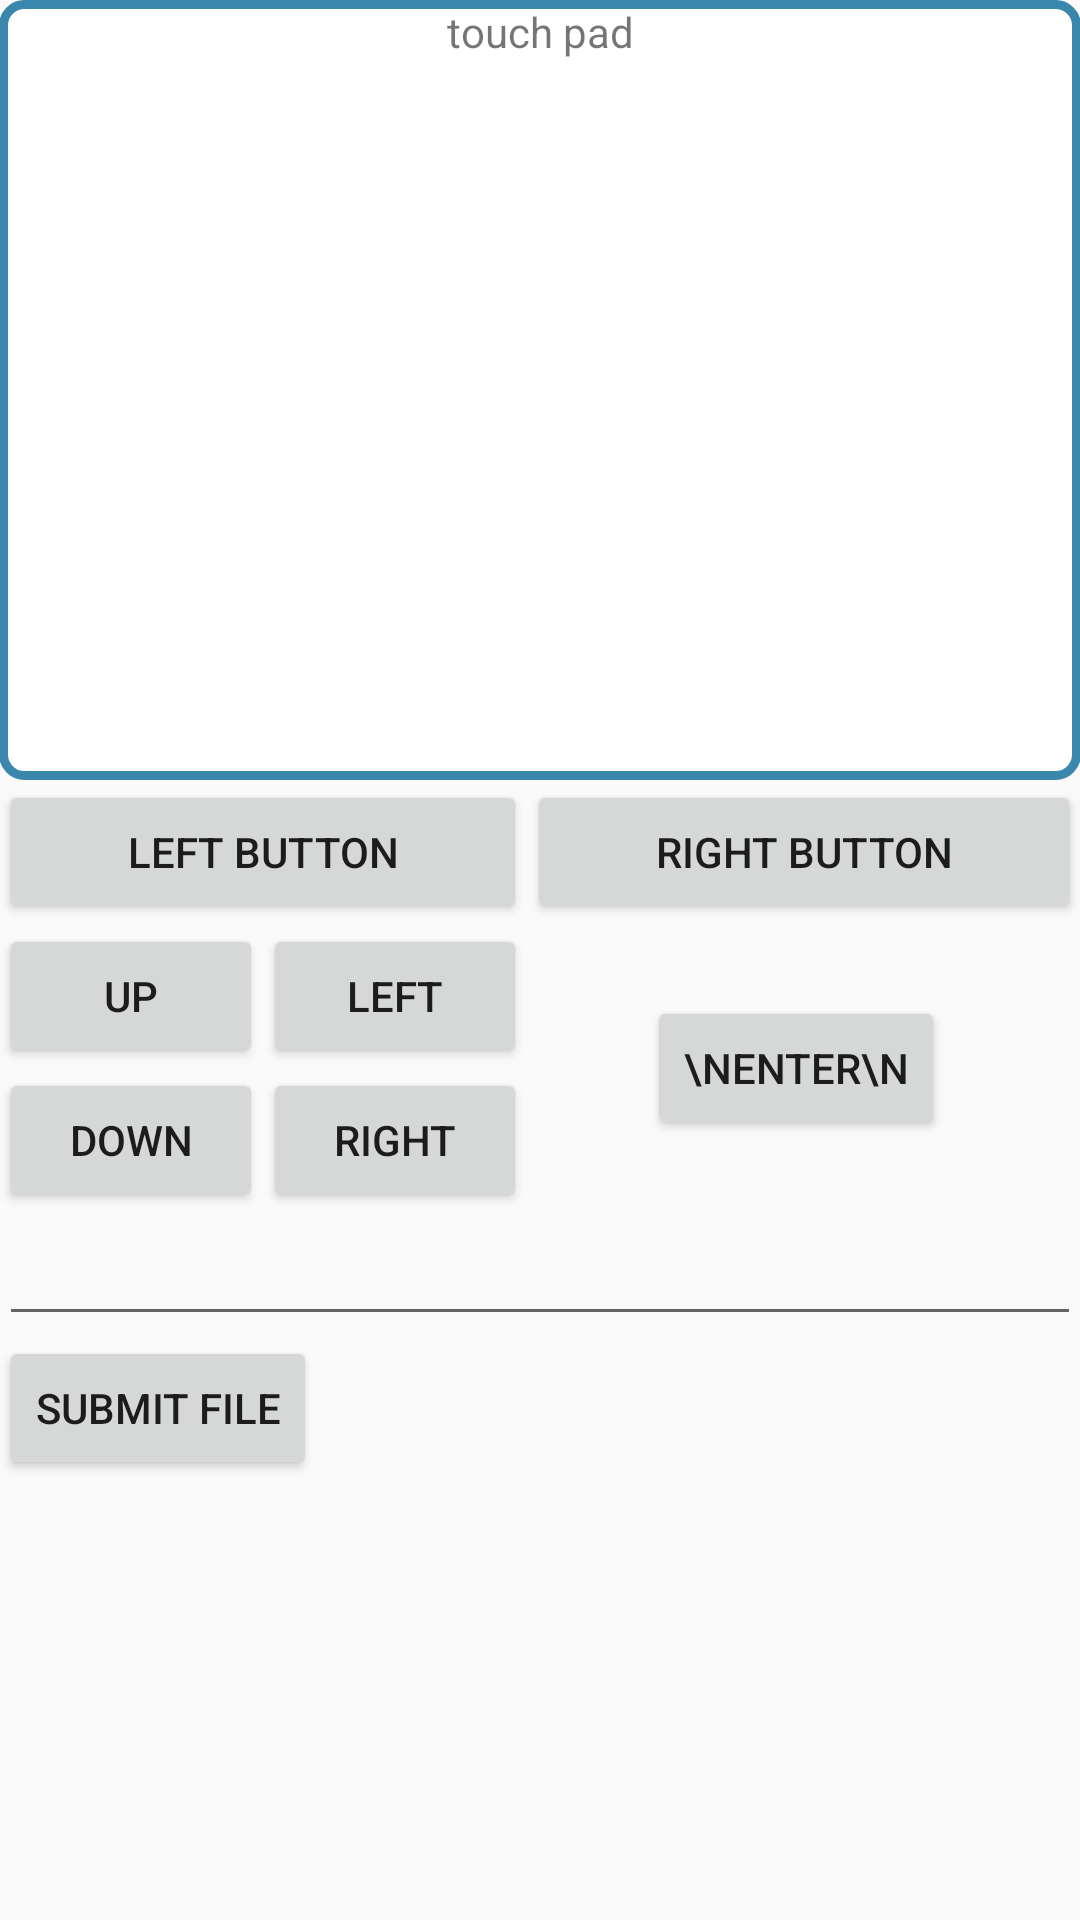

Write the Android layout XML for this screen, with the resource values it uses.
<!-- AndroidManifest.xml: application theme AppTheme -->
<!-- res/layout/activity_start_lecture.xml -->
<?xml version="1.0" encoding="utf-8"?>
<LinearLayout xmlns:android="http://schemas.android.com/apk/res/android"
    xmlns:tools="http://schemas.android.com/tools"
    android:layout_width="match_parent"
    android:layout_height="match_parent"
    android:paddingBottom="@dimen/activity_vertical_margin"
    android:paddingLeft="@dimen/activity_horizontal_margin"
    android:paddingRight="@dimen/activity_horizontal_margin"
    android:paddingTop="@dimen/activity_vertical_margin"
    android:orientation="vertical"
    tools:context="forthyearproject.smartboard.StartLecture">

    <TextView
        android:textAlignment="center"
        android:text="touch pad"
        android:layout_width="match_parent"
        android:layout_height="260dp"
        android:background="@drawable/notification_menu" />

    <LinearLayout
        android:layout_width="match_parent"
        android:layout_height="wrap_content"
        android:orientation="horizontal">

        <Button
            android:layout_width="wrap_content"
            android:layout_height="wrap_content"
            android:layout_weight="0.5"
            android:text="left button"
            android:id="@+id/left_mouse_button"/>

        <Button
            android:layout_width="wrap_content"
            android:layout_height="wrap_content"
            android:layout_weight="0.5"
            android:text="right button"
            android:id="@+id/right_mouse_button"/>
    </LinearLayout>

    <LinearLayout
        android:layout_width="wrap_content"
        android:layout_height="wrap_content"
        android:orientation="horizontal">
        <LinearLayout
            android:layout_width="wrap_content"
            android:layout_height="wrap_content"
            android:orientation="horizontal"
            android:layout_weight="0.5">

            <LinearLayout
                android:layout_width="wrap_content"
                android:layout_height="wrap_content"
                android:orientation="vertical"
                android:layout_weight="0.5">

                <Button
                    android:layout_width="wrap_content"
                    android:layout_height="wrap_content"
                    android:text="up"
                    android:id="@+id/up_button"/>
                <Button
                    android:layout_width="wrap_content"
                    android:layout_height="wrap_content"
                    android:text="down"
                    android:id="@+id/down_button"/>
            </LinearLayout>
            <LinearLayout
                android:layout_width="wrap_content"
                android:layout_height="wrap_content"
                android:orientation="vertical"
                android:layout_weight="0.5">
                <Button
                    android:layout_width="wrap_content"
                    android:layout_height="wrap_content"
                    android:text="left"
                    android:id="@+id/left_button"/>
                <Button
                    android:layout_width="wrap_content"
                    android:layout_height="wrap_content"
                    android:text="right"
                    android:id="@+id/right_button"/>
            </LinearLayout>
        </LinearLayout>
        <LinearLayout
            android:layout_width="wrap_content"
            android:layout_height="wrap_content"
            android:layout_weight="0.5"
            android:orientation="vertical"
            android:layout_gravity="center"
            android:layout_marginLeft="40dp">
            <Button
                android:layout_width="wrap_content"
                android:layout_height="wrap_content"
                android:text="\nenter\n"
                android:id="@+id/enter_button"/>
        </LinearLayout>

    </LinearLayout>
    <LinearLayout
        android:layout_width="match_parent"
        android:layout_height="wrap_content"
        android:orientation="vertical">
        <EditText
            android:layout_width="match_parent"
            android:layout_height="wrap_content"
            android:id="@+id/fileNameField"/>
        <Button
            android:layout_width="wrap_content"
            android:layout_height="wrap_content"
            android:text="submit file"
            android:id="@+id/submit_file_button"/>
    </LinearLayout>

</LinearLayout>
<!-- resources referenced by this layout -->
<resources>
  <!-- drawable notification_menu (drawable) -->
  <?xml version="1.0" encoding="UTF-8"?>
  <shape xmlns:android="http://schemas.android.com/apk/res/android">
      <solid android:color="#ffffffff"/>
  
      <stroke android:width="3dp"
          android:color="#3a87ad"
          />
  
      <padding android:left="1dp"
          android:top="1dp"
          android:right="1dp"
          android:bottom="1dp"
          />
  
      <corners android:bottomRightRadius="7dp" android:bottomLeftRadius="7dp"
          android:topLeftRadius="7dp" android:topRightRadius="7dp"/>
  </shape>
  <style name="AppTheme" parent="Theme.AppCompat.Light.DarkActionBar">
          
          <item name="android:activatedBackgroundIndicator">@drawable/activated_background</item>
      </style>
  <!-- drawable activated_background (drawable) -->
  <?xml version="1.0" encoding="utf-8"?>
  <selector xmlns:android="http://schemas.android.com/apk/res/android">
      <item android:drawable="@color/selected_drawer_color" android:state_activated="true" />
      <item android:drawable="@android:color/transparent" />
  </selector>
  <color name="selected_drawer_color">#7000a7e4</color>
</resources>
